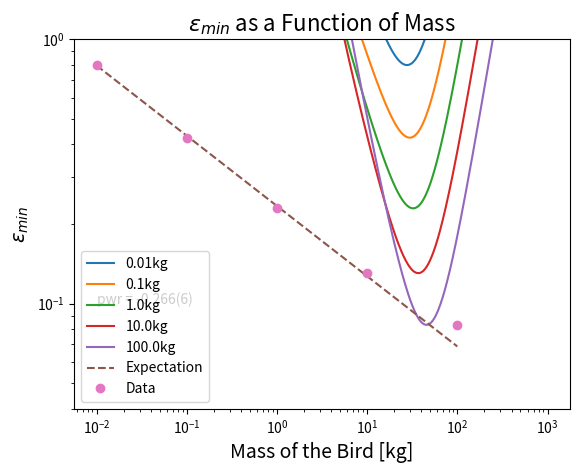

Recreate this plot in Python.
# -*- coding: utf-8 -*-
"""
Created on Sat Mar 12 21:44:04 2022

[redacted]
"""

import numpy as np
import matplotlib.pyplot as plt
from scipy.optimize import curve_fit as cf

### Question 2 ###

def cost(m, u):
    B = m/0.035 # Bird number
    return 2.3e-4*B**(-1/3)*u*u + 2.53*B**(1/3)/(u*u) + 10.7*B**(-0.25)/u

u = np.logspace(-1, 3, 500)
m = np.logspace(-2, 2, 5)
lm = len(m)

data = np.zeros((lm, len(u)))

for i in range(lm):
    data[i] = cost(m[i], u)
    
if True:
    
    for i in range(lm):
        d = data[i]
        plt.loglog(u, d, label = "{}kg".format(m[i]))
        # plt.loglog(u[d.argmin()], np.amin(d), "o")
    plt.legend()
    plt.xlabel("Speed [m/s]", fontsize = 14)
    plt.ylabel(r"$\varepsilon$", fontsize = 14)
    plt.title(r"$\varepsilon$ as a Function of Speed", fontsize = 16)
    plt.grid()
    plt.show()


### Question 3 ###

mins = np.amin(data, axis = 1)

m_plot = np.logspace(-2, 2)

def pwr_law(x, A, B):
    return A*x**B

pars, cov = cf(pwr_law, m, mins)
expect = pwr_law(m_plot, pars[0], pars[1])

plt.loglog(m_plot, expect, "--", label = "Expectation")
plt.loglog(m, mins, "o", label = "Data")
plt.ylim(top = 1)
plt.legend()
plt.xlabel("Mass of the Bird [kg]", fontsize = 14)
plt.ylabel(r"$\varepsilon_{min}$", fontsize = 14)
plt.title(r"$\varepsilon_{min}$ as a Function of Mass", fontsize = 16)
plt.text(0.01, 0.1, "pwr = {A}({B})".format(A = round(pars[1], 3), B = int(1000*np.sqrt(cov[1][1]))))
plt.grid()
plt.show()









